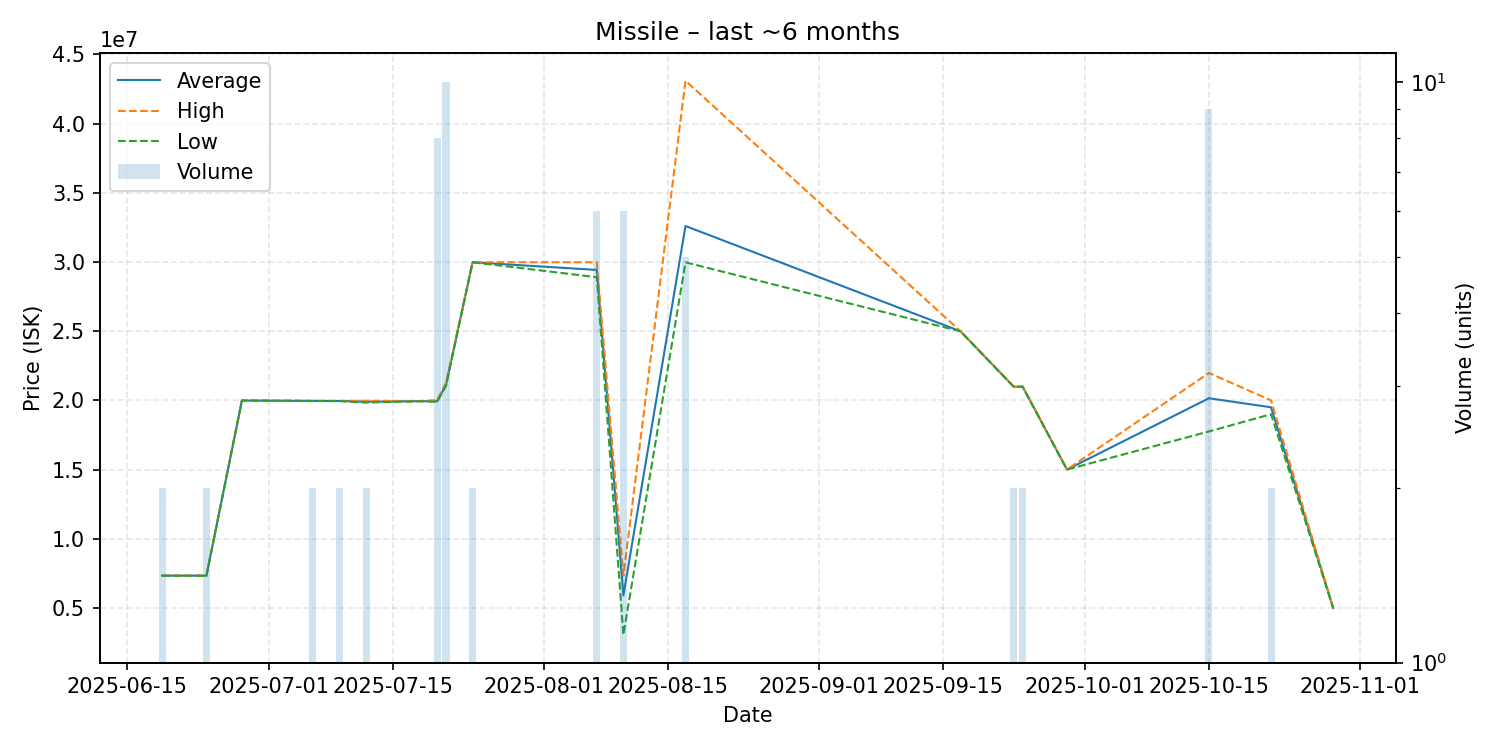

The file beside this chart, header and first rows:
date, average, highest, lowest, order_count, volume
2025-06-19, 7332000, 7332000, 7332000, 1, 2
2025-06-24, 7332000, 7332000, 7332000, 1, 2
2025-06-28, 19990000, 19990000, 19990000, 1, 1
2025-07-06, 19960000, 19960000, 19960000, 1, 2
2025-07-09, 19955000, 19960000, 19950000, 2, 2
2025-07-12, 19905000, 19970000, 19840000, 2, 2
2025-07-18, 19940000, 19940000, 19940000, 1, 1
2025-07-20, 19933750, 20025000, 19900000, 4, 8
2025-07-21, 21100000, 21240000, 21050000, 3, 10
2025-07-24, 29980000, 29980000, 29980000, 2, 2
2025-08-07, 29426667, 29980000, 28900000, 3, 6
2025-08-10, 5906667, 7332500, 3055000, 3, 6
2025-08-17, 32600000, 43100000, 29975000, 3, 5
2025-09-17, 24990000, 24990000, 24990000, 1, 1
2025-09-23, 20985000, 20990000, 20980000, 2, 2
2025-09-24, 20990000, 20990000, 20990000, 1, 2
2025-09-29, 15000000, 15000000, 15000000, 1, 1
2025-10-15, 20153333, 21980000, 17755000, 8, 9
2025-10-22, 19500000, 20000000, 19000000, 2, 2
2025-10-29, 5000000, 5000000, 5000000, 1, 1
